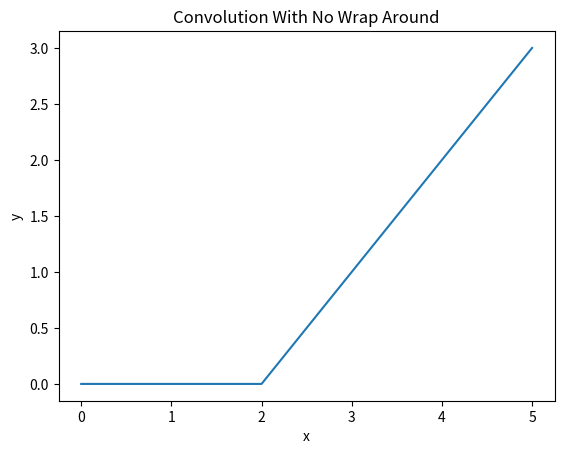

This figure's Python source:
#Importing our modules
import numpy as np 
import matplotlib.pyplot as plt 

#FFT Convolution without wrap around

def convolution(Array1,Array2):
    Array1Fft = np.fft.fft(Array1)
    Array2Fft = np.fft.fft(Array2)

    ConvolutionFft = Array1Fft*Array2Fft
    convolution = np.fft.ifft(ConvolutionFft)

    return convolution
def noWrapConvolution(Array1,Array2):
    '''
    Returns a convolution of two arrays without the wrap around property.
    Params:
    -------
    Array1, numberArray: First array to be convolved
    Array2, numberArray: Second array to be convolved
    Returns:
    --------
    Convolution, numberArray: The convolution between the two arrays
    '''
    LenArray1 = len(Array1)
    Array1,Array2 = np.asarray(Array1),np.asarray(Array2)
    Array1 = np.append(Array1,np.zeros(LenArray1))
    Array2 = np.append(Array2,np.zeros(LenArray1))

    Array1Fft = np.fft.fft(Array1)
    Array2Fft = np.fft.fft(Array2)

    ConvolutionFft = Array1Fft*Array2Fft
    convolution = np.fft.ifft(ConvolutionFft)

    return convolution[:LenArray1]



    return


Array1 = [1,2,3,4,5,6]
Array2 = [0,0,0,1,0,0]


plt.plot(convolution(Array1, Array2))
plt.xlabel('x')
plt.ylabel('y')
plt.title('Convolution of a Ramp With Delta Function at x = 2')
plt.savefig('Q3a.png')

plt.clf()


plt.plot(noWrapConvolution(Array1,Array2))
plt.xlabel('x')
plt.ylabel('y')
plt.title('Convolution With No Wrap Around')
plt.savefig('Q3b.png')
